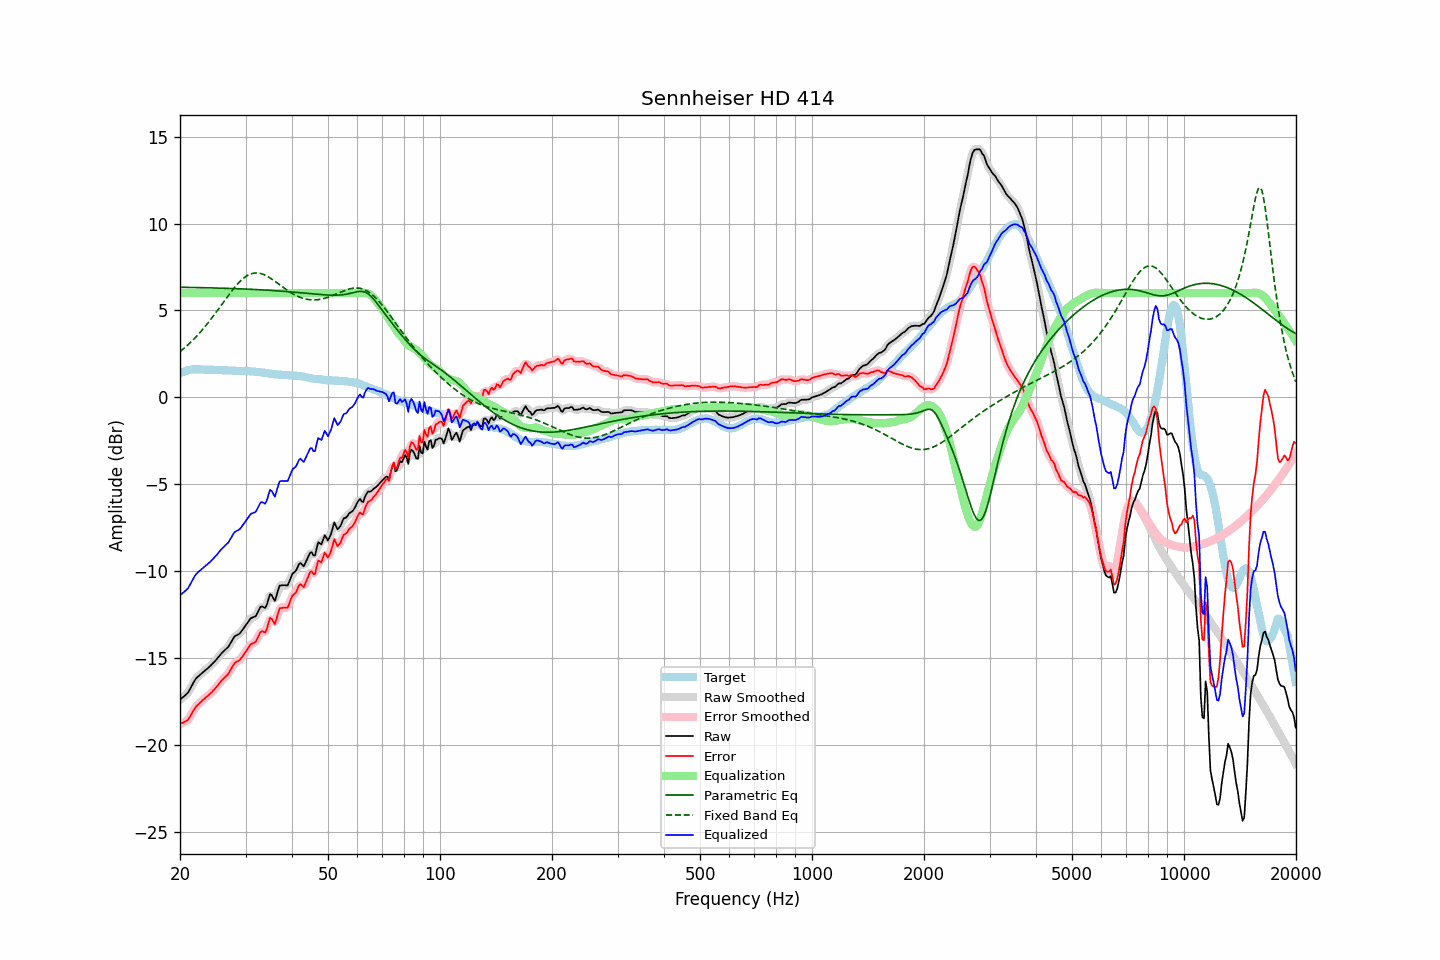

The data file committed next to this chart (first rows):
frequency, raw, error, smoothed, error_smoothed, equalization, parametric_eq, fixed_band_eq, equalized_raw, equalized_smoothed, target
20.00, -17.38, -18.78, -17.37, -18.77, 6.00, 6.34, 2.63, -11.38, -11.37, 1.39
20.20, -17.30, -18.74, -17.32, -18.75, 6.00, 6.33, 2.71, -11.30, -11.32, 1.43
20.40, -17.23, -18.71, -17.25, -18.72, 6.00, 6.33, 2.78, -11.23, -11.25, 1.47
20.61, -17.16, -18.65, -17.16, -18.67, 6.00, 6.33, 2.86, -11.16, -11.16, 1.49
20.81, -17.07, -18.61, -17.08, -18.61, 6.00, 6.33, 2.94, -11.07, -11.08, 1.53
21.02, -16.98, -18.56, -16.96, -18.52, 6.00, 6.33, 3.03, -10.98, -10.96, 1.57
21.23, -16.81, -18.40, -16.82, -18.41, 6.00, 6.33, 3.11, -10.81, -10.82, 1.58
21.44, -16.64, -18.24, -16.65, -18.25, 6.00, 6.32, 3.20, -10.64, -10.65, 1.60
21.66, -16.48, -18.09, -16.47, -18.08, 6.00, 6.32, 3.30, -10.48, -10.47, 1.61
21.87, -16.30, -17.91, -16.31, -17.93, 6.00, 6.32, 3.39, -10.30, -10.31, 1.61
22.09, -16.16, -17.78, -16.18, -17.80, 6.00, 6.32, 3.49, -10.16, -10.18, 1.62
22.31, -16.08, -17.70, -16.08, -17.70, 6.00, 6.32, 3.59, -10.08, -10.08, 1.62
22.54, -16.00, -17.62, -15.99, -17.61, 6.00, 6.32, 3.69, -10.00, -9.99, 1.62
22.76, -15.91, -17.52, -15.91, -17.52, 6.00, 6.31, 3.79, -9.91, -9.91, 1.61
22.99, -15.82, -17.42, -15.83, -17.43, 6.00, 6.31, 3.90, -9.82, -9.83, 1.60
23.22, -15.75, -17.35, -15.75, -17.35, 6.00, 6.31, 4.01, -9.75, -9.75, 1.60
23.45, -15.67, -17.26, -15.68, -17.27, 6.00, 6.31, 4.12, -9.67, -9.68, 1.59
23.69, -15.61, -17.19, -15.60, -17.19, 6.00, 6.30, 4.23, -9.61, -9.60, 1.59
23.92, -15.52, -17.11, -15.52, -17.11, 6.00, 6.30, 4.35, -9.52, -9.52, 1.59
24.16, -15.43, -17.03, -15.44, -17.03, 6.00, 6.30, 4.47, -9.43, -9.44, 1.60
24.40, -15.34, -16.94, -15.34, -16.93, 6.00, 6.30, 4.59, -9.34, -9.34, 1.60
24.65, -15.25, -16.83, -15.25, -16.84, 6.00, 6.30, 4.71, -9.25, -9.25, 1.59
24.89, -15.14, -16.73, -15.14, -16.73, 6.00, 6.29, 4.84, -9.14, -9.14, 1.59
25.14, -15.04, -16.63, -15.04, -16.62, 6.00, 6.29, 4.96, -9.04, -9.04, 1.58
25.39, -14.92, -16.51, -14.93, -16.51, 6.00, 6.29, 5.09, -8.92, -8.93, 1.58
25.65, -14.82, -16.39, -14.81, -16.39, 6.00, 6.28, 5.22, -8.82, -8.81, 1.57
25.91, -14.71, -16.27, -14.71, -16.28, 6.00, 6.28, 5.35, -8.71, -8.71, 1.56
26.16, -14.61, -16.18, -14.61, -16.18, 6.00, 6.28, 5.47, -8.61, -8.61, 1.56
26.43, -14.53, -16.09, -14.53, -16.09, 6.00, 6.28, 5.60, -8.53, -8.53, 1.56
26.69, -14.44, -16.01, -14.45, -16.00, 6.00, 6.27, 5.73, -8.44, -8.45, 1.56
26.96, -14.36, -15.91, -14.34, -15.89, 6.00, 6.27, 5.86, -8.36, -8.34, 1.55
27.23, -14.21, -15.76, -14.20, -15.75, 6.00, 6.27, 5.98, -8.21, -8.20, 1.55
27.50, -14.05, -15.59, -14.04, -15.59, 6.00, 6.26, 6.10, -8.05, -8.04, 1.55
27.77, -13.88, -15.42, -13.89, -15.43, 6.00, 6.26, 6.22, -7.88, -7.89, 1.54
28.05, -13.74, -15.28, -13.77, -15.30, 6.00, 6.26, 6.33, -7.74, -7.77, 1.54
28.33, -13.69, -15.22, -13.69, -15.22, 6.00, 6.25, 6.44, -7.69, -7.69, 1.53
28.62, -13.65, -15.17, -13.64, -15.16, 6.00, 6.25, 6.54, -7.65, -7.64, 1.52
28.90, -13.59, -15.12, -13.58, -15.10, 6.00, 6.25, 6.64, -7.59, -7.58, 1.52
29.19, -13.48, -15.01, -13.48, -15.01, 6.00, 6.24, 6.73, -7.48, -7.48, 1.52
29.48, -13.35, -14.88, -13.36, -14.89, 6.00, 6.24, 6.81, -7.35, -7.36, 1.53
29.78, -13.23, -14.75, -13.23, -14.75, 6.00, 6.23, 6.89, -7.23, -7.23, 1.52
30.08, -13.10, -14.63, -13.10, -14.62, 6.00, 6.23, 6.96, -7.10, -7.10, 1.53
30.38, -12.97, -14.47, -12.96, -14.47, 6.00, 6.23, 7.02, -6.97, -6.96, 1.51
30.68, -12.83, -14.34, -12.83, -14.34, 6.00, 6.22, 7.06, -6.83, -6.83, 1.51
30.99, -12.71, -14.20, -12.73, -14.23, 6.00, 6.22, 7.10, -6.71, -6.73, 1.49
31.30, -12.67, -14.16, -12.67, -14.17, 6.00, 6.21, 7.13, -6.67, -6.67, 1.49
31.61, -12.62, -14.12, -12.63, -14.11, 6.00, 6.21, 7.15, -6.62, -6.63, 1.49
31.93, -12.60, -14.07, -12.56, -14.03, 6.00, 6.20, 7.16, -6.60, -6.56, 1.47
32.24, -12.43, -13.89, -12.42, -13.88, 6.00, 6.20, 7.16, -6.43, -6.42, 1.46
32.57, -12.25, -13.70, -12.24, -13.70, 6.00, 6.19, 7.15, -6.25, -6.24, 1.46
32.89, -12.05, -13.50, -12.10, -13.54, 6.00, 6.19, 7.13, -6.05, -6.10, 1.45
33.22, -12.02, -13.45, -12.06, -13.49, 6.00, 6.18, 7.10, -6.02, -6.06, 1.42
33.55, -12.07, -13.49, -12.07, -13.49, 6.00, 6.18, 7.07, -6.07, -6.07, 1.42
33.89, -12.11, -13.51, -12.04, -13.45, 6.00, 6.17, 7.03, -6.11, -6.04, 1.40
34.23, -11.93, -13.32, -11.87, -13.26, 6.00, 6.17, 6.98, -5.93, -5.87, 1.40
34.57, -11.61, -12.99, -11.62, -13.00, 6.00, 6.16, 6.93, -5.61, -5.62, 1.38
34.92, -11.32, -12.68, -11.42, -12.79, 6.00, 6.16, 6.87, -5.32, -5.42, 1.36
35.27, -11.37, -12.74, -11.43, -12.79, 6.00, 6.15, 6.81, -5.37, -5.43, 1.36
35.62, -11.54, -12.88, -11.53, -12.87, 6.00, 6.14, 6.75, -5.54, -5.53, 1.34
35.97, -11.71, -13.04, -11.57, -12.90, 6.00, 6.14, 6.68, -5.71, -5.57, 1.33
... 635 more rows
